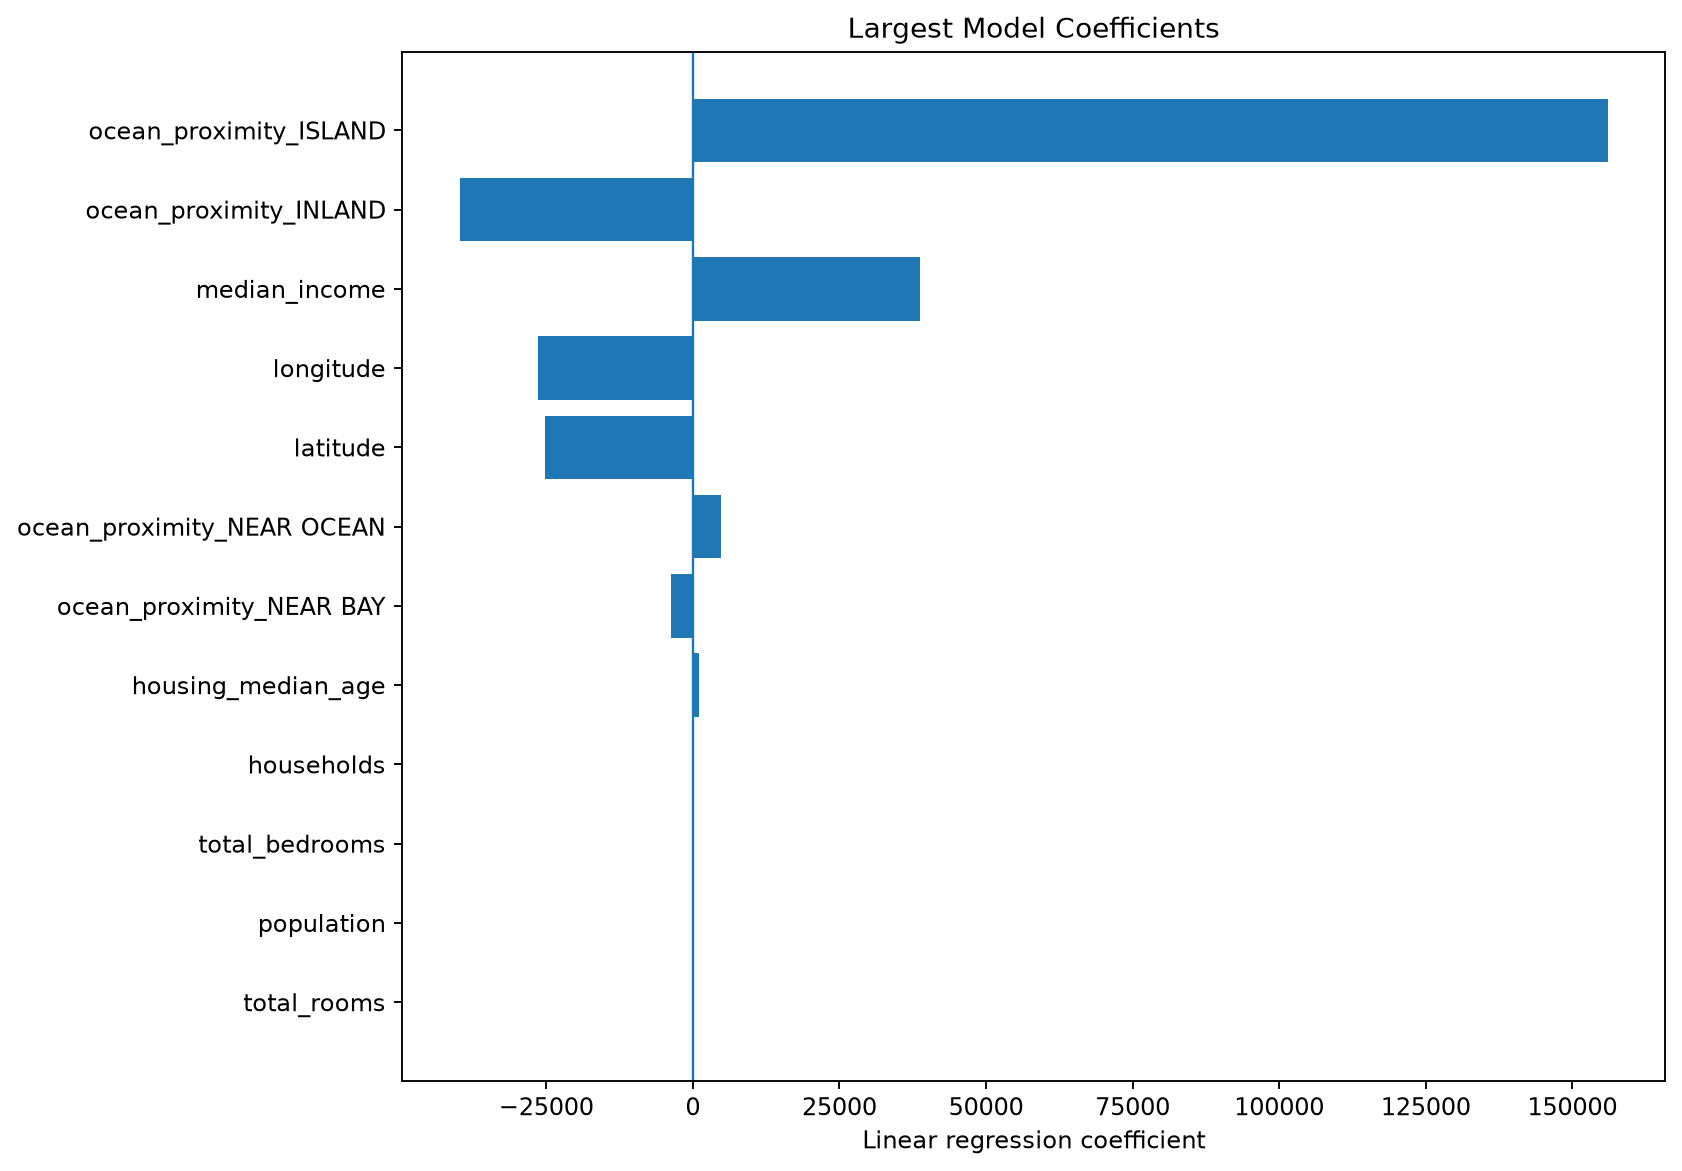

The file beside this chart, header and first rows:
feature, coefficient, absolute_coefficient
ocean_proximity_ISLAND, 156066, 156066
ocean_proximity_INLAND, -39766, 39766
median_income, 38760, 38760
longitude, -26430, 26430
latitude, -25173, 25173
ocean_proximity_NEAR OCEAN, 4759, 4759
ocean_proximity_NEAR BAY, -3697, 3697
housing_median_age, 1058, 1058
households, 77.8, 77.8
total_bedrooms, 71.34, 71.34
population, -39.29, 39.29
total_rooms, -4.731, 4.731
